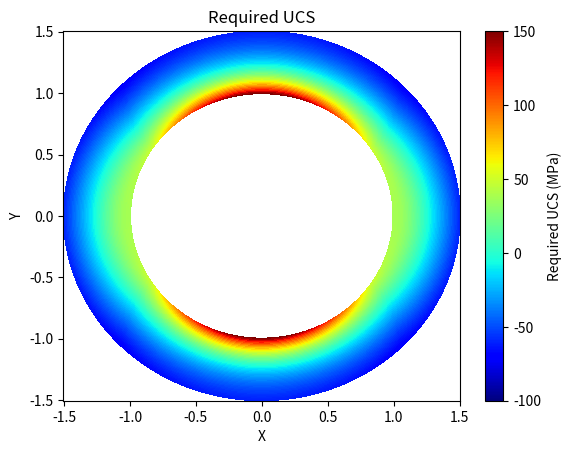

Recreate this plot in Python.
import numpy as np
import matplotlib.pyplot as plt
from scipy.interpolate import LinearNDInterpolator


# Define the range for x1 and x2 with a step size of 0.1
x1_min = 1  # x1=R/r
x1_max = 1.5  # setting a practical maximum value for x1
x2_min = 0  # x2=angle
x2_max = 360
Smax = 90
Smin = 51.5
Sv = 88.2
Po = 31.5
friction_angle = 45
poissons_ratio = 0.25

delta_p = 0

step_size_x1 = 0.01  # Reduced step size for practicality
step_size_x2 = 0.1  # Reduced step size for practicality

# Generate values for x1 and x2 within the specified ranges
x1 = np.arange(x1_min, x1_max + step_size_x1, step_size_x1)
x2 = np.arange(x2_min, x2_max + step_size_x2, step_size_x2)

# Initialize the result matrix y
sigma_tan = np.zeros((len(x1), len(x2)))
sigma_rad = np.zeros((len(x1), len(x2)))
sigma_z = np.zeros((len(x1), len(x2)))
required_UCS = np.zeros((len(x1), len(x2)))

# Calculate the values of y for each combination of x1 and x2
for i in range(len(x1)):
    for j in range(len(x2)):
        term1 = 0.5 * (Smax + Smin - 2 * Po) * (1 + 1 / (x1[i] ** 2))
        term2 = 0.5 * (Smax - Smin) * (1 + 3 * 1 / (x1[i] ** 4)) * np.cos(np.radians(2 * x2[j]))
        term3 = delta_p * (1 / (x1[i] ** 2))
        sigma_tan[i, j] = term1 - term2 - term3

        term1 = 0.5 * (Smax + Smin - 2 * Po) * (1 - 1 / (x1[i] ** 2))
        term2 = 0.5 * (Smax - Smin) * (1 - (4 * 1 / (x1[i] ** 2)) + (3 * 1 / (x1[i] ** 4))) * np.cos(np.radians(2 * x2[j]))
        sigma_rad[i, j] = term1 + term2 + term3

        sigma_z[i, j] = Sv - 2*poissons_ratio*(Smax-Smin)*(1 / (x1[i] ** 2)) * np.cos(np.radians(2 * x2[j])) - Po

        sigma_1 = max(float(sigma_tan[i, j]), float(sigma_rad[i, j]), float(sigma_z[i, j]))
        sigma_3 = min(float(sigma_tan[i, j]), float(sigma_rad[i, j]), float(sigma_z[i, j]))
        if sigma_tan[i, j] < 0:
            required_UCS[i, j] = np.NaN
        else:
            required_UCS[i, j] = (sigma_1 - sigma_3 * (1 + np.sin(np.radians(friction_angle))) /
                                  (1 - np.sin(np.radians(friction_angle))))

        # print(sigma_1, sigma_3, required_UCS[i, j])



# Convert polar coordinates to Cartesian coordinates for plotting
X2, X1 = np.meshgrid(np.deg2rad(x2), x1)  # Convert degrees to radians for x2
XX, YY = X1 * np.cos(X2), X1 * np.sin(X2)


def plot_a():
    plt.figure()
    plt.pcolor(XX, YY, required_UCS, shading='auto', cmap='jet', vmin=-100, vmax=150)
    plt.colorbar(label='Required UCS (MPa)')

    plt.xlabel('X')
    plt.ylabel('Y')
    plt.title(f'Required UCS')
    plt.savefig('a.png')
    plt.show()


def plot_b():
    # Find indices where X1 is approximately 1
    indices = np.where(np.isclose(X1, 1, atol=1e-8))

    # Extract corresponding values from sigma_tan, sigma_rad, sigma_z, and X2
    sigma_tan_values = sigma_tan[indices]
    sigma_rad_values = sigma_rad[indices]
    sigma_z_values = sigma_z[indices]
    X2_values = np.degrees(X2[indices])  # Convert X2 from radians to degrees

    # Plot sigma_tan, sigma_rad, and sigma_z when X1 is approximately 1
    plt.figure()
    plt.grid(True)
    plt.plot(X2_values, sigma_tan_values, label='sigma_tan')
    plt.plot(X2_values, sigma_rad_values, label='sigma_rad')
    plt.plot(X2_values, sigma_z_values, label='sigma_z')
    plt.xlabel('theta (degrees)')
    plt.ylabel('Stress (MPa)')
    plt.legend()
    plt.savefig('b.png')
    plt.show()





plot_a()